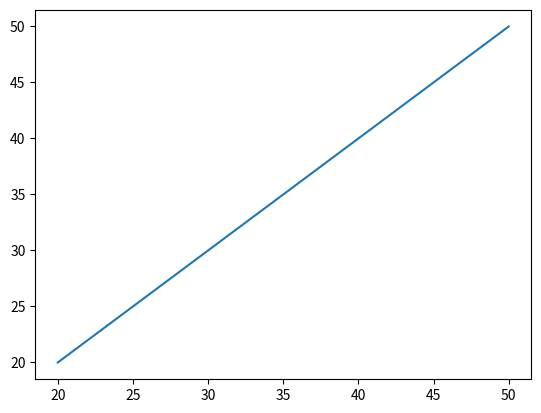

This figure's Python source:
import matplotlib.pyplot as plt
import numpy as np
plt.plot(np.array([20,50]),np.array([20,50]))
plt.show()